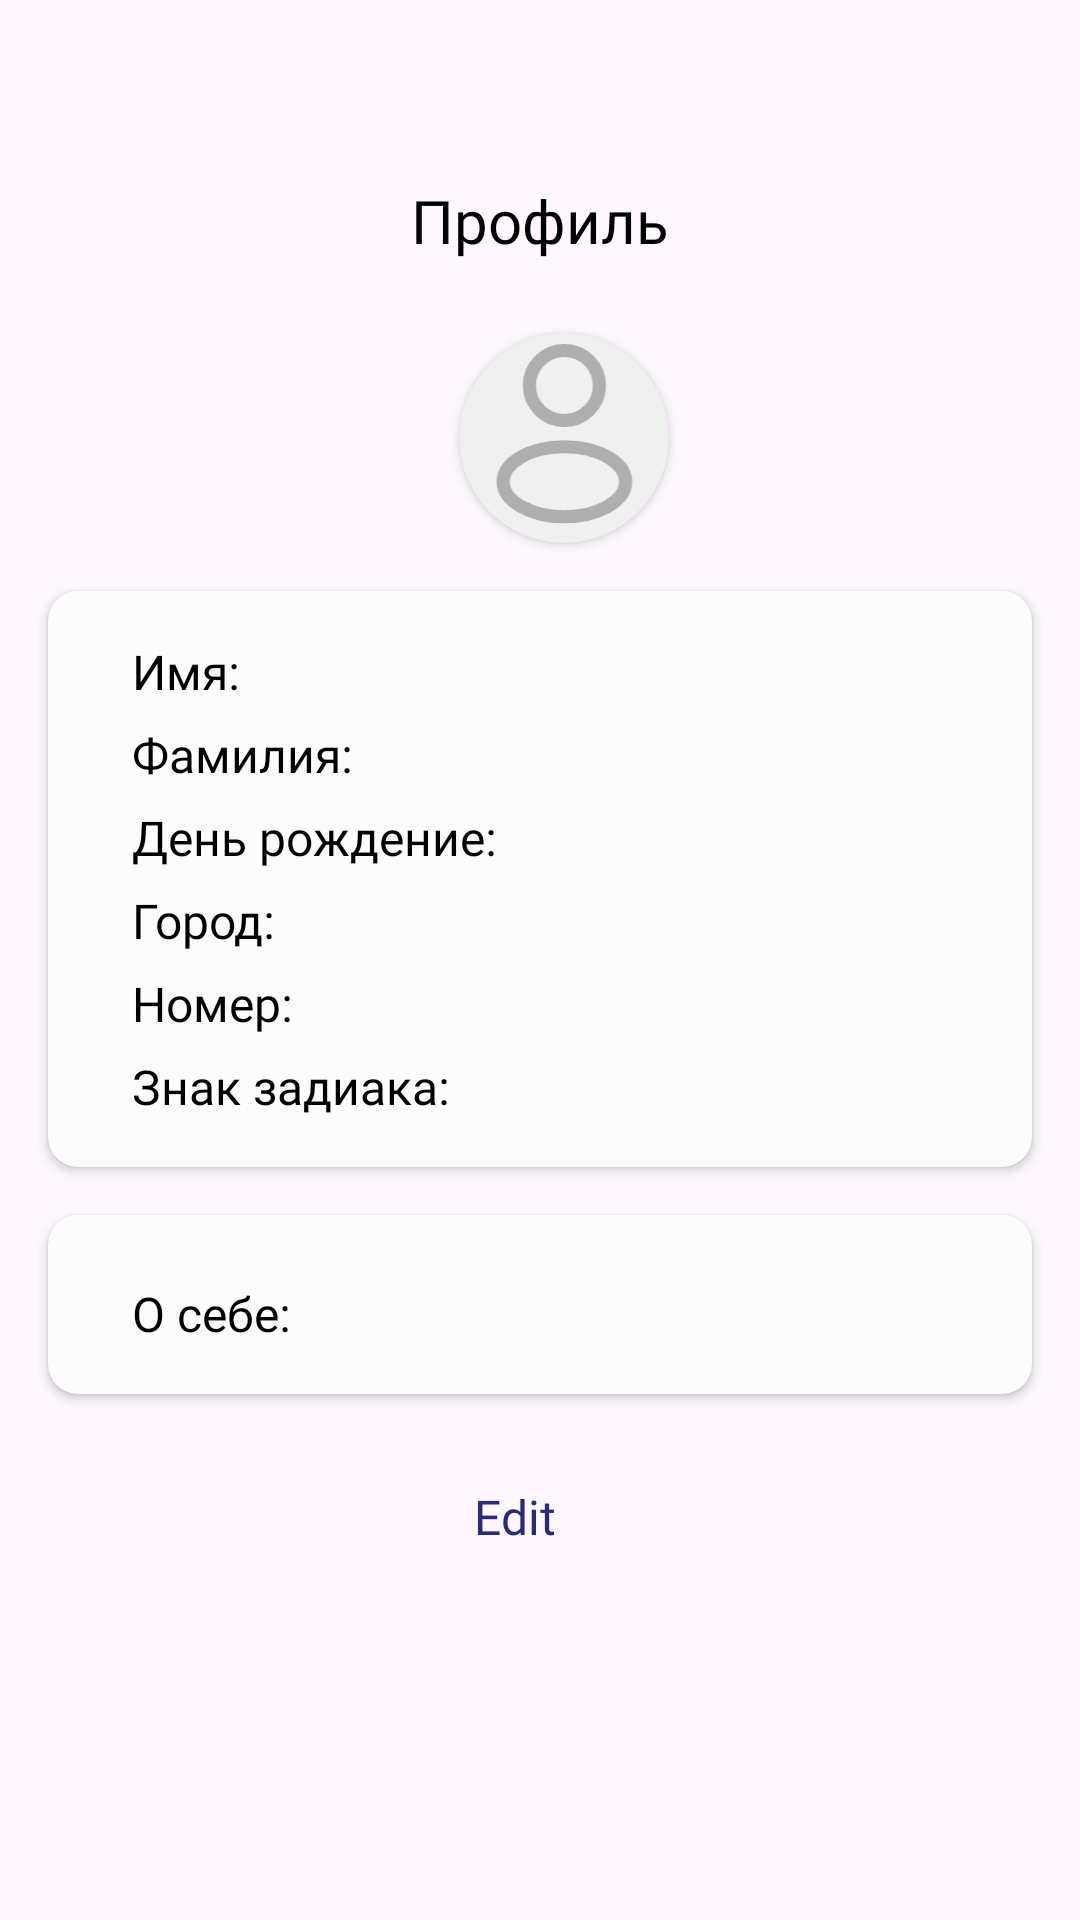

Reconstruct the res/layout file that produces this screen, plus the resources it refers to.
<!-- AndroidManifest.xml: application theme Theme.TestZavod -->
<!-- res/layout/fragment_profile.xml -->
<?xml version="1.0" encoding="utf-8"?>
<androidx.constraintlayout.widget.ConstraintLayout xmlns:android="http://schemas.android.com/apk/res/android"
    xmlns:tools="http://schemas.android.com/tools"
    android:layout_width="match_parent"
    android:layout_height="match_parent"
    xmlns:app="http://schemas.android.com/apk/res-auto"
    tools:context=".presentation.fragments.profile.ProfileFragment">


    <ProgressBar
        android:id="@+id/progress_bar"
        android:layout_width="wrap_content"
        android:layout_height="wrap_content"
        android:elevation="10dp"
        android:indeterminateTint="@color/black"
        android:visibility="gone"
        app:layout_constraintBottom_toBottomOf="parent"
        app:layout_constraintEnd_toEndOf="parent"
        app:layout_constraintStart_toStartOf="parent"
        app:layout_constraintTop_toTopOf="parent" />

    <TextView
        android:id="@+id/tv_profile"
        android:layout_width="wrap_content"
        android:layout_height="wrap_content"
        android:layout_marginTop="60dp"
        android:fontFamily="@font/roboto_regular"
        android:text="@string/profile"
        android:textColor="@color/black"
        android:textSize="20sp"
        app:layout_constraintEnd_toEndOf="parent"
        app:layout_constraintStart_toStartOf="parent"
        app:layout_constraintTop_toTopOf="parent" />

    <androidx.cardview.widget.CardView
        android:id="@+id/container_user_photo"
        android:layout_width="70dp"
        android:layout_height="70dp"
        android:layout_marginStart="16dp"
        android:layout_marginTop="24dp"
        app:cardCornerRadius="35dp"
        android:backgroundTint="@color/gray"
        app:layout_constraintStart_toStartOf="parent"
        app:layout_constraintEnd_toEndOf="parent"
        app:layout_constraintTop_toBottomOf="@id/tv_profile">

        <ImageView
            android:layout_gravity="center"
            android:id="@+id/iv_user_photo"
            android:layout_width="match_parent"
            android:layout_height="match_parent"
            android:importantForAccessibility="no"
            android:scaleType="centerCrop"
            android:src="@drawable/ic_profile" />

    </androidx.cardview.widget.CardView>


    <androidx.cardview.widget.CardView
        android:id="@+id/container_user_history"
        android:layout_width="match_parent"
        android:layout_height="wrap_content"
        android:layout_marginHorizontal="16dp"
        android:layout_marginTop="16dp"
        android:backgroundTint="@color/grey_background_for_et"
        app:cardCornerRadius="10dp"
        app:layout_constraintEnd_toEndOf="parent"
        app:layout_constraintStart_toStartOf="parent"
        app:layout_constraintTop_toBottomOf="@id/container_user_photo">

        <LinearLayout
            android:layout_width="match_parent"
            android:layout_height="wrap_content"
            android:orientation="vertical"
            android:layout_marginHorizontal="16dp"
            android:layout_marginVertical="16dp"
            >


            <TextView
                android:id="@+id/tv_user_name"
                android:maxLines="1"
                android:layout_marginEnd="12dp"
                android:layout_width="wrap_content"
                android:layout_height="wrap_content"
                android:layout_marginStart="12dp"
                android:fontFamily="@font/roboto_regular"
                android:textColor="@color/black"
                android:textSize="16sp"
                android:text="Имя:"
                />


            <TextView
                android:id="@+id/tv_user_surname"
                android:maxLines="1"
                android:layout_marginEnd="12dp"
                android:layout_width="wrap_content"
                android:layout_height="wrap_content"
                android:layout_marginStart="12dp"
                android:fontFamily="@font/roboto_regular"
                android:layout_marginTop="6dp"
                android:textColor="@color/black"
                android:textSize="16sp"
                android:text="Фамилия:"

                />


            <TextView
                android:id="@+id/tv_birthday"
                android:maxLines="1"
                android:layout_marginEnd="12dp"
                android:layout_width="wrap_content"
                android:layout_height="wrap_content"
                android:layout_marginStart="12dp"
                android:fontFamily="@font/roboto_regular"
                android:layout_marginTop="6dp"
                android:textColor="@color/black"
                android:textSize="16sp"
                android:text="День рождение:"
                />

            <TextView
                android:id="@+id/tv_city"
                android:maxLines="1"
                android:layout_marginEnd="12dp"
                android:layout_width="wrap_content"
                android:layout_height="wrap_content"
                android:layout_marginStart="12dp"
                android:fontFamily="@font/roboto_regular"
                android:layout_marginTop="6dp"
                android:textColor="@color/black"
                android:textSize="16sp"
                android:text="Город:"

                />

            <TextView
                android:id="@+id/tvnumber"
                android:maxLines="1"
                android:layout_marginEnd="12dp"
                android:layout_width="wrap_content"
                android:layout_height="wrap_content"
                android:layout_marginStart="12dp"
                android:fontFamily="@font/roboto_regular"
                android:layout_marginTop="6dp"
                android:textColor="@color/black"
                android:textSize="16sp"
                android:text="Номер:"/>


            <TextView
                android:id="@+id/tv_zodiac"
                android:maxLines="1"
                android:layout_marginEnd="12dp"
                android:layout_width="wrap_content"
                android:layout_height="wrap_content"
                android:layout_marginStart="12dp"
                android:fontFamily="@font/roboto_regular"
                android:layout_marginTop="6dp"
                android:textColor="@color/black"
                android:textSize="16sp"
                android:text="Знак задиака:"/>

        </LinearLayout>


    </androidx.cardview.widget.CardView>


    <androidx.cardview.widget.CardView
        android:id="@+id/cointainer_about"
        android:layout_width="match_parent"
        android:layout_height="wrap_content"
        android:layout_marginHorizontal="16dp"
        android:layout_marginTop="16dp"
        android:backgroundTint="@color/grey_background_for_et"
        app:cardCornerRadius="10dp"
        app:layout_constraintEnd_toEndOf="parent"
        app:layout_constraintStart_toStartOf="parent"
        app:layout_constraintTop_toBottomOf="@id/container_user_history">

        <androidx.constraintlayout.widget.ConstraintLayout
            android:layout_width="match_parent"
            android:layout_height="wrap_content"
            android:layout_marginHorizontal="16dp"
            android:layout_marginVertical="16dp"

            >


            <TextView
                android:id="@+id/tv_about"
                android:layout_marginEnd="12dp"
                android:layout_width="0dp"
                android:layout_height="wrap_content"
                android:layout_marginStart="12dp"
                android:fontFamily="@font/roboto_regular"
                android:textColor="@color/black"
                android:layout_marginTop="6dp"
                android:textSize="16sp"
                app:layout_constraintTop_toTopOf="parent"
                app:layout_constraintStart_toStartOf="parent"
                app:layout_constraintEnd_toEndOf="parent"
                android:layout_marginHorizontal="10dp"
                app:layout_constraintVertical_bias="0.186"
                android:text="О себе:"/>

        </androidx.constraintlayout.widget.ConstraintLayout>


    </androidx.cardview.widget.CardView>

     <TextView
              android:id="@+id/btn_edit"
              android:layout_width="40dp"
              android:layout_height="40dp"
              android:layout_marginEnd="16dp"
              android:fontFamily="@font/roboto_regular"
              android:padding="6dp"
              android:text="@string/edit"
              android:textColor="@color/main_color"
              android:textSize="16sp"
              app:layout_constraintTop_toBottomOf="@id/cointainer_about"
              app:layout_constraintStart_toStartOf="parent"
              app:layout_constraintEnd_toEndOf="parent"
              android:layout_marginTop="24dp"

               />

</androidx.constraintlayout.widget.ConstraintLayout>
<!-- resources referenced by this layout -->
<resources>
  <color name="black">#FF000000</color>
  <color name="gray">#F0F0F0</color>
  <color name="grey_background_for_et">#FCFCFC</color>
  <color name="main_color">#292B74</color>
  <!-- drawable ic_profile (drawable) -->
  <vector xmlns:android="http://schemas.android.com/apk/res/android"
      android:width="25dp"
      android:height="24dp"
      android:viewportWidth="25"
      android:viewportHeight="24">
    <path
        android:pathData="M12.5,6m-4,0a4,4 0,1 1,8 0a4,4 0,1 1,-8 0"
        android:strokeWidth="1.5"
        android:fillColor="#00000000"
        android:strokeColor="#AEAEAE"/>
    <path
        android:pathData="M5.5,17a7,4 0,1 0,14 0a7,4 0,1 0,-14 0z"
        android:strokeWidth="1.5"
        android:fillColor="#00000000"
        android:strokeColor="#AEAEAE"/>
  </vector>
  <string name="edit">Edit</string>
  <string name="profile">Профиль</string>
  <style name="Theme.TestZavod" parent="Base.Theme.TestZavod" />
  <style name="Base.Theme.TestZavod" parent="Theme.Material3.DayNight.NoActionBar">
          
          
      </style>
</resources>
